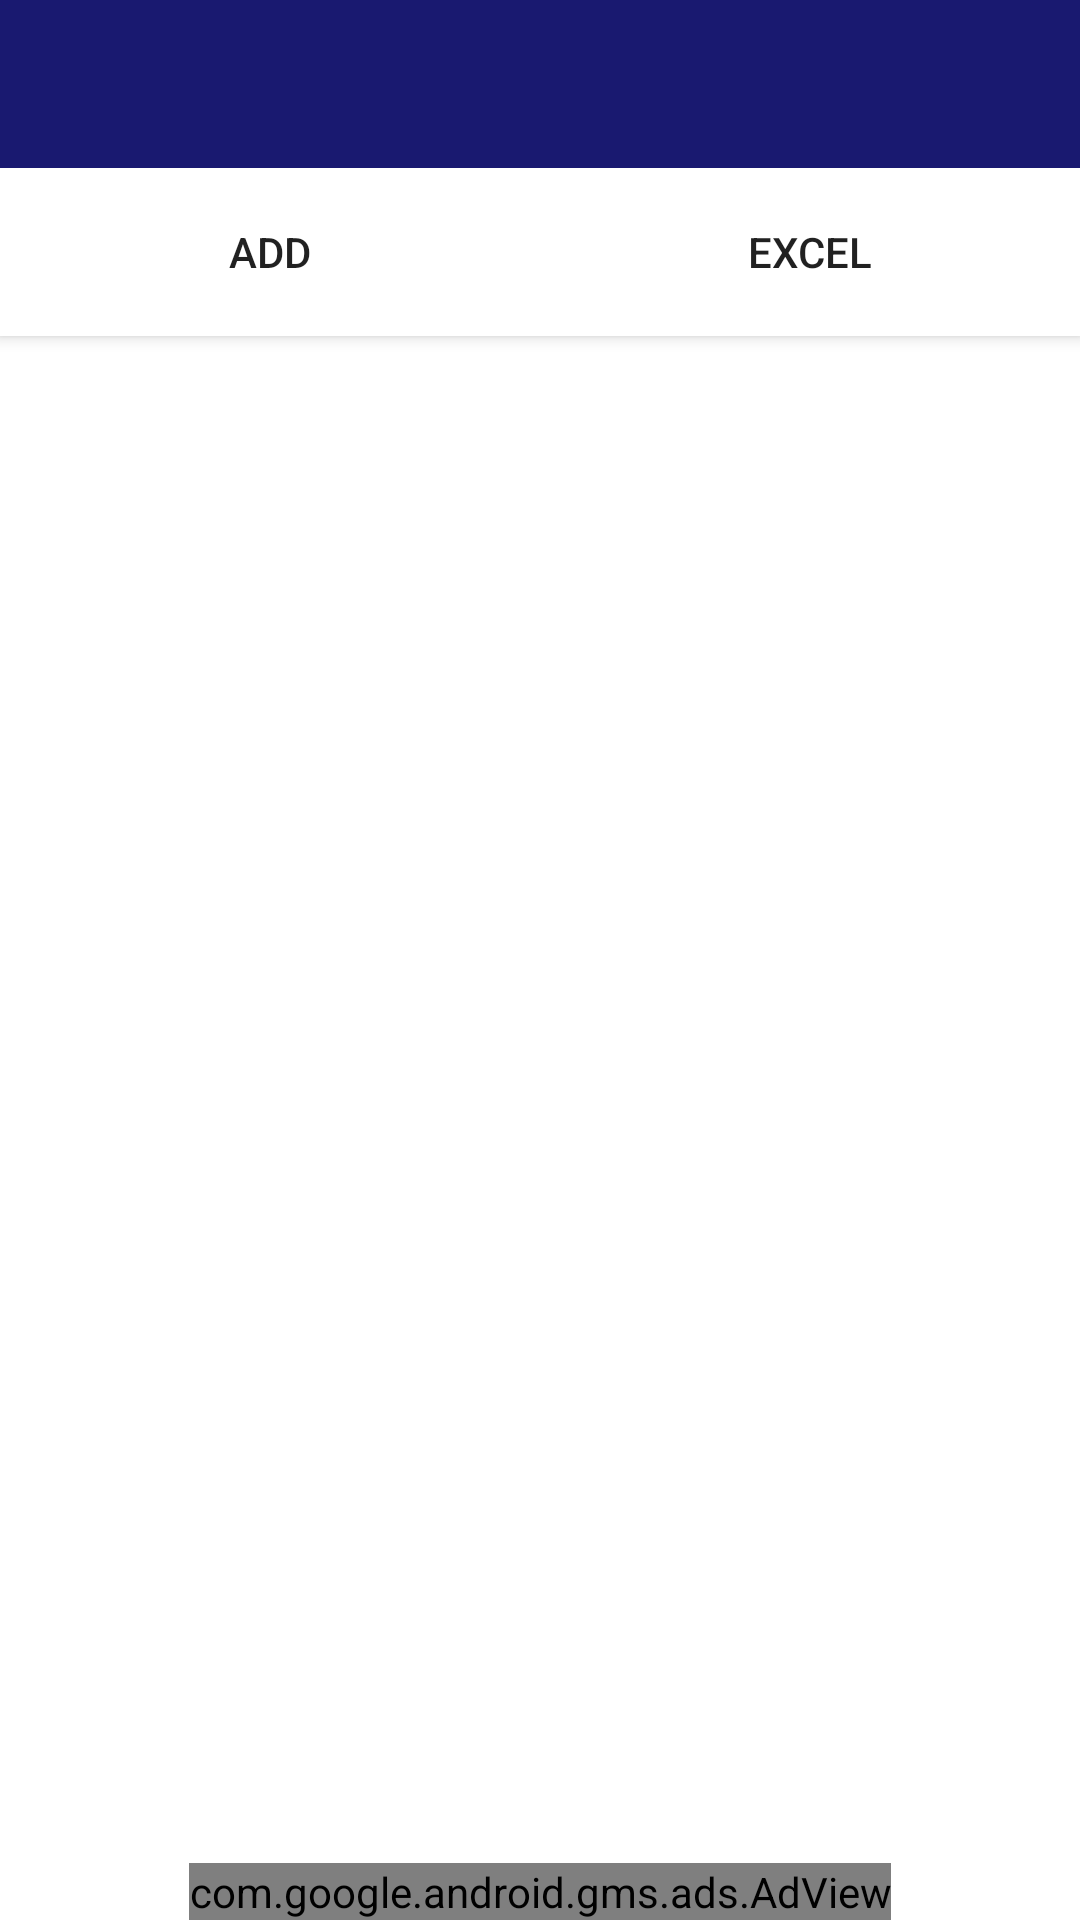

This screen was rendered from an Android layout file. Write that file and the resources it references.
<!-- AndroidManifest.xml: application theme Theme.QuiziniaAdmin -->
<!-- res/layout/activity_questions.xml -->
<?xml version="1.0" encoding="utf-8"?>
<LinearLayout xmlns:android="http://schemas.android.com/apk/res/android"
    xmlns:app="http://schemas.android.com/apk/res-auto"
    xmlns:tools="http://schemas.android.com/tools"
    android:layout_width="match_parent"
    android:layout_height="match_parent"
    android:orientation="vertical"
    tools:context=".QuestionsActivity">
    
    <androidx.appcompat.widget.Toolbar
        android:id="@+id/toolbar"
        android:layout_width="match_parent"
        android:layout_height="?attr/actionBarSize"
        android:elevation="3dp"
        app:titleTextColor="@android:color/white"
        android:theme="@style/ThemeOverlay.AppCompat.Dark"
        android:background="@color/colorPrimary"/>


    <LinearLayout
        android:layout_width="match_parent"
        android:layout_height="?attr/actionBarSize"
        android:orientation="horizontal"
        android:background="@android:color/white"
        android:elevation="3dp">

        <Button
            android:id="@+id/add_btn"
            android:layout_width="0dp"
            android:layout_height="match_parent"
            android:layout_margin="8dp"
            android:layout_weight="1"
            android:background="@drawable/rounded_corners"
            android:backgroundTint="@android:color/transparent"
            android:text="Add" />

        <Button
            android:id="@+id/excel_btn"
            android:layout_width="0dp"
            android:layout_height="match_parent"
            android:text="Excel"
            android:layout_weight="1"
            android:background="@drawable/rounded_corners"
            android:layout_margin="8dp" />



    </LinearLayout>

    <androidx.recyclerview.widget.RecyclerView
        android:id="@+id/recycler_view"
        android:layout_width="match_parent"
        android:layout_height="0dp"
        android:layout_weight="1"
        android:background="@android:color/white"/>

    <com.google.android.gms.ads.AdView
        android:id="@+id/adView"
        android:layout_width="wrap_content"
        android:layout_height="wrap_content"
        android:layout_alignParentBottom="true"
        android:layout_centerHorizontal="true"
        app:adSize="BANNER"
        android:layout_gravity="center"
        app:adUnitId="ca-app-pub-1373457972994236/6927824326"
        app:layout_constraintBottom_toBottomOf="parent"
        app:layout_constraintEnd_toEndOf="parent"
        app:layout_constraintStart_toStartOf="parent">
    </com.google.android.gms.ads.AdView>
    


</LinearLayout>
<!-- resources referenced by this layout -->
<resources>
  <color name="colorPrimary">#191970</color>
  <style name="Theme.QuiziniaAdmin" parent="Theme.MaterialComponents.DayNight.NoActionBar">
          
          <item name="colorPrimary">#191970</item>
          <item name="colorPrimaryVariant">#191970</item>
          <item name="colorOnPrimary">#ffffff</item>
  
  
      </style>
</resources>
